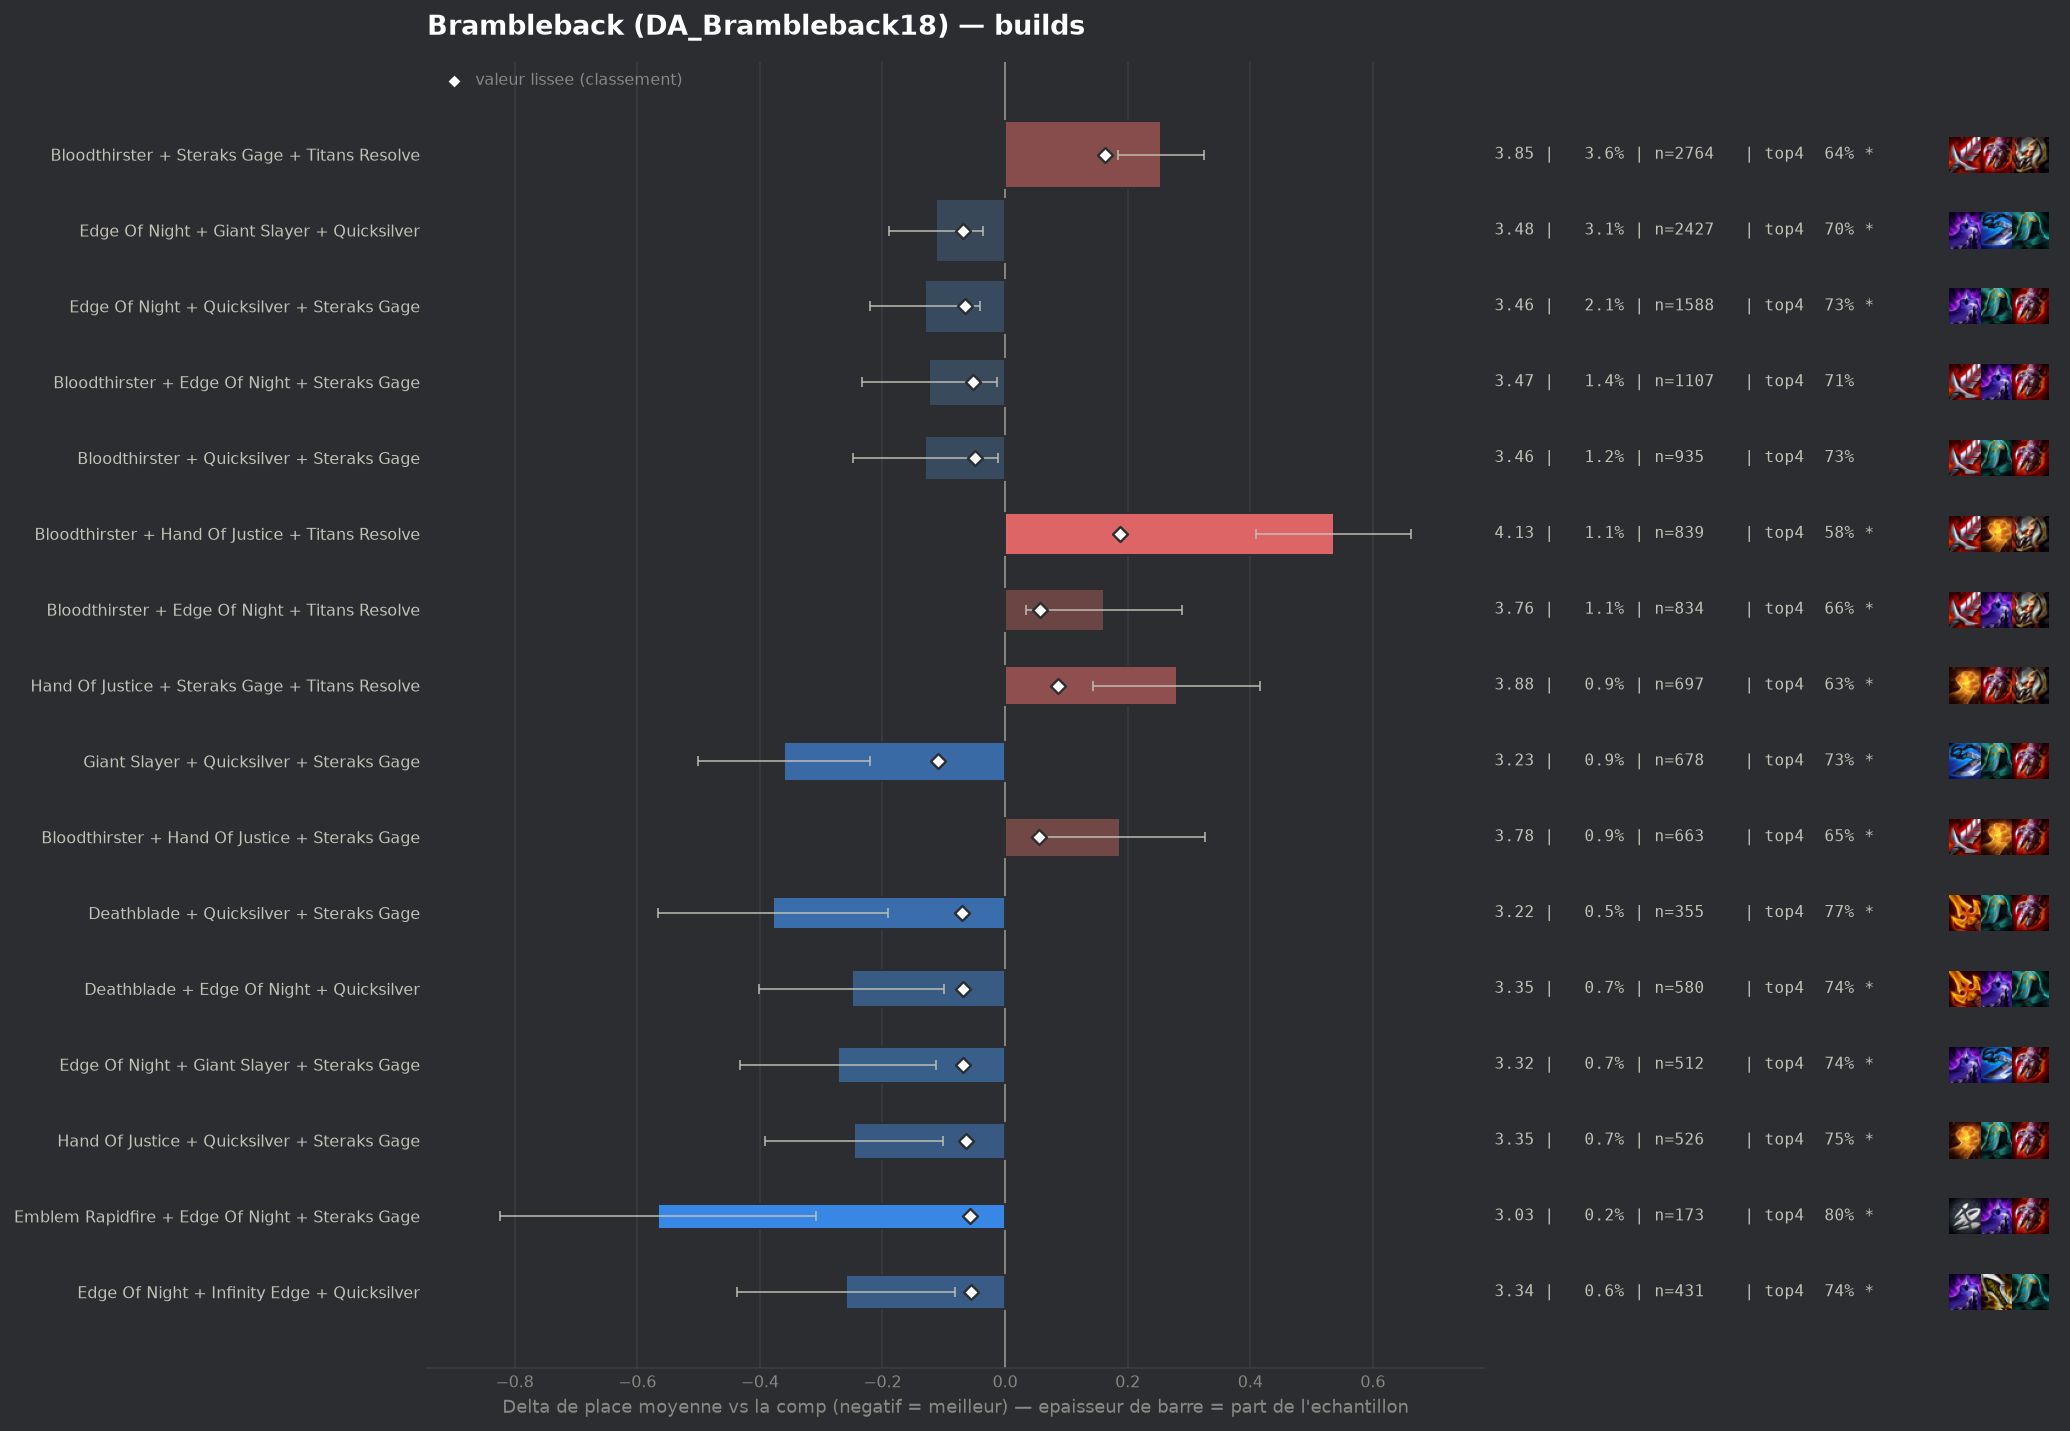

The file beside this chart, header and first rows:
group, label, n, share, avg_place, shrunk_avg, score, d_avg, d_avg_pess, impact, d_top4, win, top2, top4, sd, z, p, significant
populaire, Giant Slayer + Quicksilver + Steraks Gag…, 678, 0.008761, 3.235, 3.485, -0.11, -0.361, -0.22, 0.001, 0.0442, 0.1917, 0.4336, 0.7345, 1.854, -5.04, 0.0, True
pepite, Deathblade + Quicksilver + Steraks Gage, 355, 0.004587, 3.217, 3.525, -0.071, -0.378, -0.191, 0.0003, 0.0787, 0.1718, 0.4282, 0.769, 1.799, -3.95, 8e-05, True
populaire, Edge Of Night + Giant Slayer + Quicksilv…, 2427, 0.03136, 3.482, 3.526, -0.069, -0.113, -0.036, 0.0022, 0.0081, 0.1763, 0.3692, 0.6984, 1.907, -2.86, 0.00417, True
pepite, Deathblade + Edge Of Night + Quicksilver, 580, 0.007494, 3.345, 3.527, -0.068, -0.25, -0.099, 0.0005, 0.0493, 0.1793, 0.3966, 0.7397, 1.857, -3.23, 0.00122, True
pepite, Edge Of Night + Giant Slayer + Steraks G…, 512, 0.006616, 3.322, 3.527, -0.068, -0.273, -0.113, 0.0004, 0.0519, 0.1719, 0.3984, 0.7422, 1.843, -3.34, 0.00085, True
populaire, Edge Of Night + Quicksilver + Steraks Ga…, 1588, 0.02052, 3.464, 3.529, -0.066, -0.131, -0.041, 0.0014, 0.0357, 0.1486, 0.3533, 0.7261, 1.814, -2.85, 0.00444, True
pepite, Hand Of Justice + Quicksilver + Steraks …, 526, 0.006797, 3.348, 3.532, -0.063, -0.247, -0.102, 0.0004, 0.0587, 0.1217, 0.3726, 0.749, 1.691, -3.34, 0.00084, True
pepite, Emblem Rapidfire + Edge Of Night + Stera…, 173, 0.002235, 3.029, 3.538, -0.057, -0.566, -0.309, 0.0001, 0.1131, 0.2254, 0.4624, 0.8035, 1.725, -4.31, 2e-05, True
pepite, Edge Of Night + Infinity Edge + Quicksil…, 431, 0.005569, 3.336, 3.539, -0.056, -0.259, -0.081, 0.0003, 0.0452, 0.1879, 0.3944, 0.7355, 1.879, -2.85, 0.00438, True
, Bloodthirster + Edge Of Night + Quicksil…, 657, 0.008489, 3.409, 3.54, -0.055, -0.186, -0.049, 0.0005, 0.0387, 0.1461, 0.3744, 0.7291, 1.78, -2.66, 0.00779, True
, Giant Slayer + Hand Of Justice + Quicksi…, 253, 0.003269, 3.202, 3.54, -0.055, -0.394, -0.168, 0.0002, 0.0725, 0.2055, 0.419, 0.7628, 1.823, -3.43, 0.00061, True
, Hand Of Justice + Infinity Edge + Quicks…, 273, 0.003528, 3.242, 3.542, -0.053, -0.353, -0.133, 0.0002, 0.0606, 0.1868, 0.4359, 0.7509, 1.852, -3.15, 0.00165, True
populaire, Bloodthirster + Edge Of Night + Steraks …, 1107, 0.0143, 3.472, 3.544, -0.052, -0.124, -0.013, 0.0007, 0.0161, 0.1626, 0.3695, 0.7064, 1.857, -2.2, 0.02802, False
populaire, Bloodthirster + Quicksilver + Steraks Ga…, 935, 0.01208, 3.465, 3.546, -0.049, -0.13, -0.012, 0.0006, 0.038, 0.1412, 0.3636, 0.7283, 1.83, -2.16, 0.0311, False
, Giant Slayer + Steraks Gage + Titans Res…, 251, 0.003243, 3.275, 3.55, -0.045, -0.32, -0.098, 0.0001, 0.0826, 0.1753, 0.4064, 0.7729, 1.796, -2.82, 0.00482, True
, Deathblade + Edge Of Night + Hand Of Jus…, 256, 0.003308, 3.32, 3.556, -0.039, -0.275, -0.069, 0.0001, 0.0792, 0.1484, 0.3438, 0.7695, 1.679, -2.61, 0.00898, True
, Deathblade + Giant Slayer + Steraks Gage, 135, 0.001744, 3.119, 3.557, -0.038, -0.477, -0.178, 0.0001, 0.1097, 0.1704, 0.4444, 0.8, 1.768, -3.13, 0.00176, True
, Edge Of Night + Giant Slayer + Last Whis…, 97, 0.001253, 2.959, 3.558, -0.038, -0.636, -0.27, 0.0, 0.1035, 0.2371, 0.5567, 0.7938, 1.838, -3.41, 0.00066, True
, Edge Of Night + Quicksilver + Titans Res…, 238, 0.003075, 3.315, 3.558, -0.037, -0.28, -0.045, 0.0001, 0.0492, 0.2143, 0.3655, 0.7395, 1.844, -2.34, 0.01937, True
, Emblem Blackthorn + Edge Of Night + Quic…, 41, 0.0005298, 2.171, 3.558, -0.037, -1.424, -1.03, 0.0, 0.2365, 0.3902, 0.6829, 0.9268, 1.286, -7.09, 0.0, True
, Bloodthirster + Deathblade + Edge Of Nig…, 375, 0.004846, 3.413, 3.56, -0.035, -0.182, -0.001, 0.0002, 0.0457, 0.1493, 0.3627, 0.736, 1.782, -1.97, 0.04889, False
, Quicksilver + Steraks Gage + Titans Reso…, 292, 0.003773, 3.373, 3.56, -0.035, -0.222, -0.018, 0.0001, 0.0631, 0.1473, 0.3836, 0.7534, 1.773, -2.13, 0.03296, False
, Edge Of Night + Quicksilver + Strikers F…, 91, 0.001176, 2.967, 3.56, -0.035, -0.628, -0.263, 0.0, 0.0789, 0.2527, 0.4835, 0.7692, 1.776, -3.37, 0.00075, True
, Emblem Blackthorn + Quicksilver + Sterak…, 60, 0.0007753, 2.65, 3.56, -0.035, -0.945, -0.535, 0.0, 0.193, 0.3, 0.5667, 0.8833, 1.621, -4.51, 1e-05, True
, Edge Of Night + Last Whisper + Quicksilv…, 152, 0.001964, 3.211, 3.561, -0.034, -0.385, -0.084, 0.0001, 0.0728, 0.2171, 0.4342, 0.7632, 1.891, -2.51, 0.01223, True
, Bloodthirster + Steraks Gage + Strikers …, 87, 0.001124, 2.966, 3.562, -0.034, -0.63, -0.275, 0.0, 0.1143, 0.1839, 0.4943, 0.8046, 1.685, -3.48, 0.0005, True
, Deathblade + Edge Of Night + Infinity Ed…, 295, 0.003812, 3.39, 3.562, -0.033, -0.205, -0.005, 0.0001, 0.0385, 0.1458, 0.3627, 0.7288, 1.747, -2.01, 0.04405, False
, Deathblade + Hand Of Justice + Steraks G…, 171, 0.00221, 3.263, 3.562, -0.033, -0.332, -0.061, 0.0001, 0.0465, 0.193, 0.3918, 0.7368, 1.808, -2.4, 0.01651, True
, Emblem Blackthorn + Hand Of Justice + Qu…, 51, 0.000659, 2.549, 3.562, -0.033, -1.046, -0.538, 0.0, 0.1528, 0.3725, 0.6863, 0.8431, 1.85, -4.04, 5e-05, True
, Deathblade + Edge Of Night + Steraks Gag…, 452, 0.00584, 3.454, 3.563, -0.032, -0.142, 0.0, 0.0002, 0.0398, 0.1836, 0.3429, 0.7301, 1.888, -1.59, 0.1121, False
, Bloodthirster + Giant Slayer + Steraks G…, 403, 0.005207, 3.442, 3.563, -0.032, -0.153, 0.0, 0.0002, 0.0417, 0.1266, 0.3797, 0.732, 1.818, -1.69, 0.09114, False
, Emblem Rapidfire + Bloodthirster + Stera…, 110, 0.001421, 3.109, 3.563, -0.032, -0.486, -0.147, 0.0, 0.0824, 0.2, 0.4818, 0.7727, 1.811, -2.81, 0.00491, True
, Bloodthirster + Deathblade + Giant Slaye…, 153, 0.001977, 3.255, 3.564, -0.031, -0.34, -0.063, 0.0001, 0.1071, 0.1438, 0.4052, 0.7974, 1.747, -2.41, 0.01615, True
, Deathblade + Hand Of Justice + Quicksilv…, 129, 0.001667, 3.209, 3.565, -0.03, -0.386, -0.075, 0.0, 0.1081, 0.1628, 0.4341, 0.7984, 1.799, -2.43, 0.01494, True
, Edge Of Night + Hextech Gunblade + Quick…, 88, 0.001137, 3.034, 3.565, -0.03, -0.561, -0.189, 0.0, 0.1392, 0.2273, 0.4659, 0.8295, 1.78, -2.95, 0.00314, True
, Bloodthirster + Steraks Gage + Steraks G…, 127, 0.001641, 3.228, 3.567, -0.028, -0.367, -0.065, 0.0, 0.0577, 0.1654, 0.4252, 0.748, 1.735, -2.38, 0.01734, True
, Edge Of Night + Hand Of Justice + Sterak…, 659, 0.008515, 3.505, 3.568, -0.027, -0.09, 0.0, 0.0002, 0.0259, 0.132, 0.3505, 0.7162, 1.817, -1.26, 0.2067, False
, Edge Of Night + Hand Of Justice + Quicks…, 501, 0.006474, 3.483, 3.568, -0.027, -0.112, 0.0, 0.0002, 0.0402, 0.1198, 0.3413, 0.7305, 1.731, -1.44, 0.1489, False
, Edge Of Night + Last Whisper + Steraks G…, 127, 0.001641, 3.244, 3.568, -0.027, -0.351, -0.031, 0.0, 0.042, 0.1969, 0.4173, 0.7323, 1.839, -2.15, 0.03162, False
, Emblem Blackthorn + Bloodthirster + Ster…, 84, 0.001085, 3.071, 3.568, -0.027, -0.524, -0.146, 0.0, 0.1073, 0.2143, 0.4524, 0.7976, 1.765, -2.72, 0.00657, True
, Bloodthirster + Deathblade + Last Whispe…, 60, 0.0007753, 2.883, 3.569, -0.027, -0.712, -0.288, 0.0, 0.143, 0.2667, 0.45, 0.8333, 1.674, -3.29, 0.001, True
, Bloodthirster + Evenshroud + Steraks Gag…, 55, 0.0007107, 2.8, 3.568, -0.027, -0.795, -0.332, 0.0, 0.146, 0.2364, 0.6, 0.8364, 1.752, -3.36, 0.00077, True
, Edge Of Night + Steraks Gage + Titans Re…, 629, 0.008128, 3.509, 3.57, -0.025, -0.086, 0.0, 0.0002, 0.0299, 0.1479, 0.3529, 0.7202, 1.866, -1.16, 0.2477, False
, Bloodthirster + Last Whisper + Quicksilv…, 100, 0.001292, 3.19, 3.57, -0.025, -0.405, -0.068, 0.0, 0.1097, 0.17, 0.42, 0.8, 1.719, -2.36, 0.01852, True
, Bloodthirster + Deathblade + Steraks Gag…, 360, 0.004652, 3.469, 3.571, -0.024, -0.126, 0.0, 0.0001, 0.018, 0.1722, 0.35, 0.7083, 1.807, -1.32, 0.1883, False
, Bloodthirster + Giant Slayer + Quicksilv…, 350, 0.004522, 3.463, 3.571, -0.024, -0.132, 0.0, 0.0001, 0.0268, 0.1543, 0.3543, 0.7171, 1.851, -1.33, 0.1824, False
, Emblem Rapidfire + Quicksilver + Steraks…, 116, 0.001499, 3.25, 3.571, -0.024, -0.345, 0.0, 0.0, 0.0683, 0.2155, 0.431, 0.7586, 1.951, -1.9, 0.05701, False
, Giant Slayer + Guinsoos Rageblade + Ster…, 45, 0.0005815, 2.756, 3.571, -0.024, -0.84, -0.425, 0.0, 0.2208, 0.1778, 0.5111, 0.9111, 1.417, -3.97, 7e-05, True
, Emblem Rapidfire + Hand Of Justice + Qui…, 43, 0.0005556, 2.698, 3.571, -0.024, -0.897, -0.457, 0.0, 0.1701, 0.2791, 0.4884, 0.8605, 1.471, -4.0, 6e-05, True
, Hextech Gunblade + Quicksilver + Steraks…, 93, 0.001202, 3.194, 3.572, -0.023, -0.402, -0.04, 0.0, 0.0624, 0.2151, 0.4194, 0.7527, 1.78, -2.17, 0.02967, False
, Edge Of Night + Giant Slayer + Hextech G…, 68, 0.0008787, 3.044, 3.572, -0.023, -0.551, -0.13, 0.0, 0.1332, 0.2059, 0.4706, 0.8235, 1.769, -2.57, 0.01027, True
, Emblem Rapidfire + Bloodthirster + Quick…, 55, 0.0007107, 2.927, 3.572, -0.023, -0.668, -0.271, 0.0, 0.2006, 0.2, 0.4, 0.8909, 1.5, -3.3, 0.00097, True
, Giant Slayer + Hextech Gunblade + Quicks…, 54, 0.0006978, 2.907, 3.572, -0.023, -0.688, -0.309, 0.0, 0.1245, 0.2037, 0.4259, 0.8148, 1.418, -3.56, 0.00037, True
, Infinity Edge + Quicksilver + Steraks Ga…, 284, 0.00367, 3.451, 3.573, -0.022, -0.144, 0.0, 0.0001, 0.0104, 0.1725, 0.4014, 0.7007, 1.941, -1.25, 0.2109, False
, Edge Of Night + Guinsoos Rageblade + Ste…, 99, 0.001279, 3.222, 3.573, -0.022, -0.373, -0.005, 0.0, 0.0369, 0.2323, 0.4444, 0.7273, 1.867, -1.99, 0.04707, False
, Steraks Gage + Steraks Gage + Titans Res…, 76, 0.000982, 3.118, 3.573, -0.022, -0.477, -0.084, 0.0, 0.086, 0.2237, 0.4342, 0.7763, 1.747, -2.38, 0.01744, True
, Emblem Vanguard + Steraks Gage + Titans …, 44, 0.0005685, 2.795, 3.573, -0.022, -0.8, -0.338, 0.0, 0.1279, 0.2727, 0.5, 0.8182, 1.561, -3.4, 0.00068, True
, Giant Slayer + Hand Of Justice + Steraks…, 252, 0.003256, 3.444, 3.574, -0.021, -0.151, 0.0, 0.0001, 0.0359, 0.1548, 0.3413, 0.7262, 1.791, -1.33, 0.1826, False
, Giant Slayer + Infinity Edge + Steraks G…, 140, 0.001809, 3.343, 3.574, -0.021, -0.252, 0.0, 0.0, 0.0382, 0.1786, 0.4071, 0.7286, 1.889, -1.58, 0.1145, False
, Deathblade + Guinsoos Rageblade + Sterak…, 56, 0.0007236, 2.982, 3.574, -0.021, -0.613, -0.218, 0.0, 0.1311, 0.1607, 0.4464, 0.8214, 1.506, -3.04, 0.00233, True
... 214 more rows
